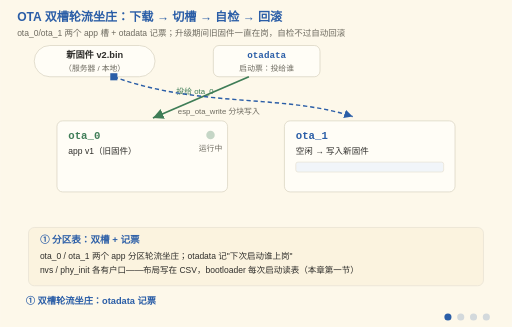
t = 0.00 s
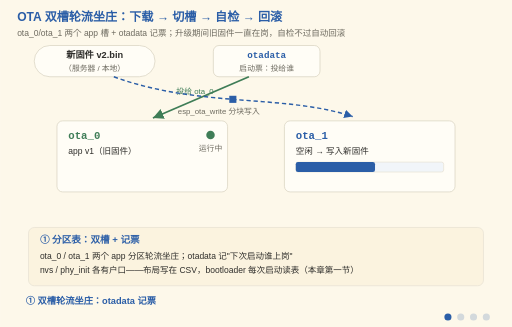
t = 1.50 s
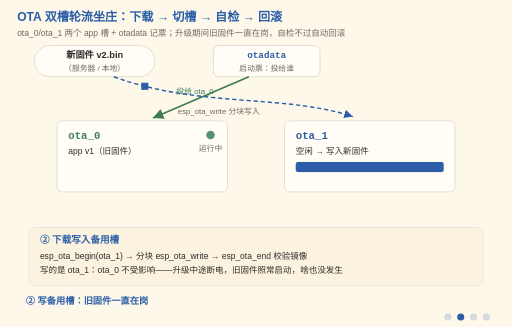
t = 3.40 s
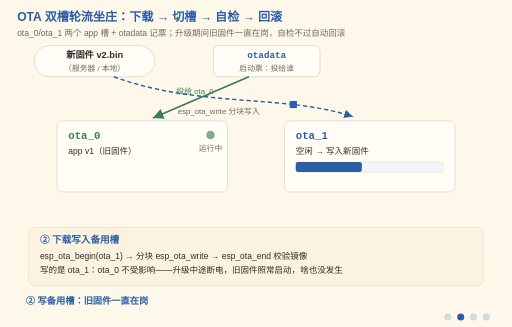
t = 5.25 s
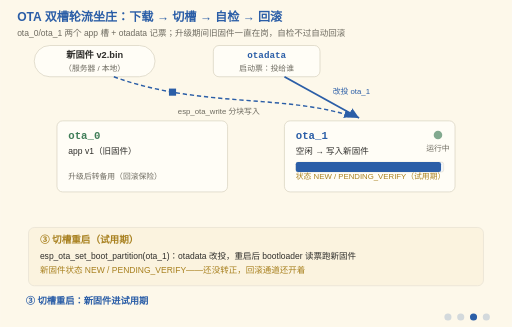
t = 6.75 s
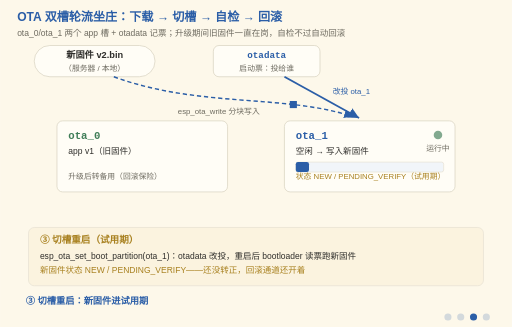
t = 8.25 s

The animated SVG that drew these frames (rendered in a browser with its animation timeline set to each time). Animation: 22 SMIL elements (animate=21,animateMotion=1); frames cover the first 8.25 s, repeats indefinitely.

<svg xmlns="http://www.w3.org/2000/svg" viewBox="0 0 720 460" font-family="'Segoe Print','Comic Sans MS','Microsoft YaHei',sans-serif">
  <title>OTA 双槽轮流坐庄：下载 → 切槽 → 自检 → 回滚</title>
  <desc>ESP32 OTA 升级的完整保险机制。① 分区表里 ota_0/ota_1 两个 app 分区轮流坐庄，otadata 记"下次启动谁上岗"——布局写在 CSV，bootloader 每次启动读表。② 下载新固件写入备用槽：esp_ota_begin(ota_1) → 分块 esp_ota_write → esp_ota_end 校验镜像；写的是 ota_1，ota_0 不受影响——升级中途断电，旧固件照常启动，啥也没发生。③ 切槽重启：esp_ota_set_boot_partition(ota_1) 把 otadata 的票改投，重启后 bootloader 读票跑新固件，状态 NEW/PENDING_VERIFY——试用期，还没转正。④ 自检与回滚：新固件跑 esp_ota_mark_app_valid_cancel_rollback() 提交，票固化转正；若 panic 或看门狗复位没等到提交，重启自动回 ota_0——坏固件自动下岗，这就是双槽的保险（回滚需开启 CONFIG_BOOTLOADER_APP_ROLLBACK_ENABLE）。</desc>
  <rect width="720" height="460" fill="#FDF8EA"/>
  <text x="24" y="30" font-size="17" font-weight="bold" fill="#2B5EA7">OTA 双槽轮流坐庄：下载 → 切槽 → 自检 → 回滚</text>
  <text x="24" y="50" font-size="12" fill="#6E6B60">ota_0/ota_1 两个 app 槽 + otadata 记票；升级期间旧固件一直在岗，自检不过自动回滚</text>

  <defs>
    <marker id="otaArwB" markerWidth="8" markerHeight="8" refX="6" refY="3" orient="auto"><path d="M0,0 L6,3 L0,6 Z" fill="#2B5EA7"/></marker>
    <marker id="otaArwG" markerWidth="8" markerHeight="8" refX="6" refY="3" orient="auto"><path d="M0,0 L6,3 L0,6 Z" fill="#3F7D57"/></marker>
    <marker id="otaArwR" markerWidth="8" markerHeight="8" refX="6" refY="3" orient="auto"><path d="M0,0 L6,3 L0,6 Z" fill="#B3392F"/></marker>
  </defs>

  <!-- 固件源 -->
  <rect x="48" y="64" width="170" height="44" rx="22" fill="#FFFDF6" stroke="#D8D2C0"/>
  <text x="133" y="82" font-size="13" font-weight="bold" fill="#2F2E2B" text-anchor="middle">新固件 v2.bin</text>
  <text x="133" y="100" font-size="11" fill="#6E6B60" text-anchor="middle">（服务器 / 本地）</text>

  <!-- otadata 记票 -->
  <rect x="300" y="64" width="150" height="44" rx="8" fill="#FFFDF6" stroke="#D8D2C0"/>
  <text x="375" y="82" font-family="Consolas,monospace" font-size="13" font-weight="bold" fill="#2B5EA7" text-anchor="middle">otadata</text>
  <text x="375" y="100" font-size="11" fill="#6E6B60" text-anchor="middle">启动票：投给谁</text>

  <!-- 投票箭头：阶段 1-2 指向 ota_0 -->
  <g opacity="1">
    <animate attributeName="opacity" calcMode="discrete" values="1;1;0;0;0" keyTimes="0;0.25;0.5;0.75;1" dur="12s" repeatCount="indefinite"/>
    <line x1="350" y1="108" x2="215" y2="166" stroke="#3F7D57" stroke-width="2.5" marker-end="url(#otaArwG)"/>
    <text x="248" y="132" font-size="11" fill="#3F7D57">投给 ota_0</text>
  </g>
  <!-- 投票箭头：阶段 3-4 改投 ota_1 -->
  <g opacity="0">
    <animate attributeName="opacity" calcMode="discrete" values="0;0;1;1;0" keyTimes="0;0.25;0.5;0.75;1" dur="12s" repeatCount="indefinite"/>
    <line x1="400" y1="108" x2="505" y2="166" stroke="#2B5EA7" stroke-width="2.5" marker-end="url(#otaArwB)"/>
    <text x="468" y="132" font-size="11" fill="#2B5EA7">改投 ota_1</text>
  </g>

  <!-- 下载流：源 → ota_1（数据包持续流动） -->
  <path d="M 160 108 C 280 152, 400 132, 496 164" stroke="#2B5EA7" stroke-width="2" stroke-dasharray="6 4" fill="none" marker-end="url(#otaArwB)"/>
  <rect x="-5" y="-5" width="10" height="10" fill="#2B5EA7">
    <animateMotion dur="3s" repeatCount="indefinite" path="M 160 108 C 280 152, 400 132, 496 164"/>
  </rect>
  <text x="250" y="160" font-size="11" fill="#6E6B60">esp_ota_write 分块写入</text>

  <!-- ota_0 槽 -->
  <rect x="80" y="170" width="240" height="100" rx="8" fill="#FFFDF6" stroke="#D8D2C0"/>
  <text x="96" y="196" font-family="Consolas,monospace" font-size="15" font-weight="bold" fill="#3F7D57">ota_0</text>
  <text x="96" y="216" font-size="12" fill="#2F2E2B">app v1（旧固件）</text>
  <g opacity="1">
    <animate attributeName="opacity" calcMode="discrete" values="1;1;0;0;0" keyTimes="0;0.25;0.5;0.75;1" dur="12s" repeatCount="indefinite"/>
    <circle cx="296" cy="190" r="6" fill="#3F7D57">
      <animate attributeName="opacity" values="0.3;1;0.3" dur="1s" repeatCount="indefinite"/>
    </circle>
    <text x="296" y="212" font-size="11" fill="#6E6B60" text-anchor="middle">运行中</text>
  </g>
  <g opacity="0">
    <animate attributeName="opacity" calcMode="discrete" values="0;0;1;1;0" keyTimes="0;0.25;0.5;0.75;1" dur="12s" repeatCount="indefinite"/>
    <text x="96" y="252" font-size="11" fill="#6E6B60">升级后转备用（回滚保险）</text>
  </g>

  <!-- ota_1 槽 -->
  <rect x="400" y="170" width="240" height="100" rx="8" fill="#FFFDF6" stroke="#D8D2C0"/>
  <text x="416" y="196" font-family="Consolas,monospace" font-size="15" font-weight="bold" fill="#2B5EA7">ota_1</text>
  <text x="416" y="216" font-size="12" fill="#2F2E2B">空闲 → 写入新固件</text>
  <rect x="416" y="228" width="208" height="14" rx="3" fill="#f1f5f9" stroke="#E7E2D4"/>
  <rect x="416" y="228" width="0" height="14" rx="3" fill="#2B5EA7">
    <animate attributeName="width" values="0;208;208" keyTimes="0;0.7;1" dur="4s" repeatCount="indefinite"/>
  </rect>
  <g opacity="0">
    <animate attributeName="opacity" calcMode="discrete" values="0;0;1;1;0" keyTimes="0;0.25;0.5;0.75;1" dur="12s" repeatCount="indefinite"/>
    <circle cx="616" cy="190" r="6" fill="#3F7D57">
      <animate attributeName="opacity" values="0.3;1;0.3" dur="1s" repeatCount="indefinite"/>
    </circle>
    <text x="616" y="212" font-size="11" fill="#6E6B60" text-anchor="middle">运行中</text>
    <text x="416" y="252" font-size="11" fill="#A8801F">状态 NEW / PENDING_VERIFY（试用期）</text>
  </g>

  <!-- 阶段四：回滚箭头与两个结局 -->
  <g opacity="0">
    <animate attributeName="opacity" calcMode="discrete" values="0;0;0;1;0" keyTimes="0;0.25;0.5;0.75;1" dur="12s" repeatCount="indefinite"/>
    <path d="M 500 272 C 460 306, 220 306, 180 272" stroke="#B3392F" stroke-width="2" stroke-dasharray="6 4" fill="none" marker-end="url(#otaArwR)"/>
    <text x="340" y="312" font-size="12" fill="#B3392F" text-anchor="middle">自检失败 / panic → 自动回滚重启 ota_0</text>
    <text x="560" y="152" font-size="12" fill="#3F7D57" text-anchor="middle">✓ 自检通过 → mark valid：票固化转正</text>
  </g>

  <!-- 阶段一 -->
  <g opacity="1">
    <animate attributeName="opacity" calcMode="discrete" values="1;0;0;0;0" keyTimes="0;0.25;0.5;0.75;1" dur="12s" repeatCount="indefinite"/>
    <rect x="40" y="320" width="640" height="82" rx="8" fill="#FBF3DF" stroke="#E7E2D4"/>
    <text x="56" y="342" font-size="13.5" font-weight="bold" fill="#2B5EA7">① 分区表：双槽 + 记票</text>
    <text x="56" y="364" font-size="12" fill="#2F2E2B">ota_0 / ota_1 两个 app 分区轮流坐庄；otadata 记"下次启动谁上岗"</text>
    <text x="56" y="384" font-size="12" fill="#2F2E2B">nvs / phy_init 各有户口——布局写在 CSV，bootloader 每次启动读表（本章第一节）</text>
  </g>

  <!-- 阶段二 -->
  <g opacity="0">
    <animate attributeName="opacity" calcMode="discrete" values="0;1;0;0;0" keyTimes="0;0.25;0.5;0.75;1" dur="12s" repeatCount="indefinite"/>
    <rect x="40" y="320" width="640" height="82" rx="8" fill="#FBF3DF" stroke="#E7E2D4"/>
    <text x="56" y="342" font-size="13.5" font-weight="bold" fill="#2B5EA7">② 下载写入备用槽</text>
    <text x="56" y="364" font-size="12" fill="#2F2E2B">esp_ota_begin(ota_1) → 分块 esp_ota_write → esp_ota_end 校验镜像</text>
    <text x="56" y="384" font-size="12" fill="#2F2E2B">写的是 ota_1：ota_0 不受影响——升级中途断电，旧固件照常启动，啥也没发生</text>
  </g>

  <!-- 阶段三 -->
  <g opacity="0">
    <animate attributeName="opacity" calcMode="discrete" values="0;0;1;0;0" keyTimes="0;0.25;0.5;0.75;1" dur="12s" repeatCount="indefinite"/>
    <rect x="40" y="320" width="640" height="82" rx="8" fill="#FBF3DF" stroke="#E7E2D4"/>
    <text x="56" y="342" font-size="13.5" font-weight="bold" fill="#A8801F">③ 切槽重启（试用期）</text>
    <text x="56" y="364" font-size="12" fill="#2F2E2B">esp_ota_set_boot_partition(ota_1)：otadata 改投，重启后 bootloader 读票跑新固件</text>
    <text x="56" y="384" font-size="12" fill="#A8801F">新固件状态 NEW / PENDING_VERIFY——还没转正，回滚通道还开着</text>
  </g>

  <!-- 阶段四 -->
  <g opacity="0">
    <animate attributeName="opacity" calcMode="discrete" values="0;0;0;1;0" keyTimes="0;0.25;0.5;0.75;1" dur="12s" repeatCount="indefinite"/>
    <rect x="40" y="320" width="640" height="82" rx="8" fill="#FBF3DF" stroke="#E7E2D4"/>
    <text x="56" y="342" font-size="13.5" font-weight="bold" fill="#3F7D57">④ 自检：提交或回滚</text>
    <text x="56" y="364" font-size="12" fill="#2F2E2B">esp_ota_mark_app_valid_cancel_rollback()：自检通过，票固化转正</text>
    <text x="56" y="384" font-size="12" fill="#B3392F">panic / 看门狗没等到提交 → 重启自动回 ota_0：坏固件自动下岗（需开启回滚选项）</text>
  </g>

  <!-- 阶段字幕 -->
  <g font-size="13" font-weight="bold" fill="#2B5EA7">
    <g opacity="1"><animate attributeName="opacity" calcMode="discrete" values="1;0;0;0;0" keyTimes="0;0.25;0.5;0.75;1" dur="12s" repeatCount="indefinite"/>
      <text x="36" y="428">① 双槽轮流坐庄：otadata 记票</text></g>
    <g opacity="0"><animate attributeName="opacity" calcMode="discrete" values="0;1;0;0;0" keyTimes="0;0.25;0.5;0.75;1" dur="12s" repeatCount="indefinite"/>
      <text x="36" y="428">② 写备用槽：旧固件一直在岗</text></g>
    <g opacity="0"><animate attributeName="opacity" calcMode="discrete" values="0;0;1;0;0" keyTimes="0;0.25;0.5;0.75;1" dur="12s" repeatCount="indefinite"/>
      <text x="36" y="428">③ 切槽重启：新固件进试用期</text></g>
    <g opacity="0"><animate attributeName="opacity" calcMode="discrete" values="0;0;0;1;0" keyTimes="0;0.25;0.5;0.75;1" dur="12s" repeatCount="indefinite"/>
      <text x="36" y="428">④ 自检通过转正；失败自动回滚</text></g>
  </g>

  <!-- 阶段指示点 -->
  <g transform="translate(630,446)" fill="#2B5EA7">
    <circle cx="0" cy="0" r="5"><animate attributeName="opacity" calcMode="discrete" values="1;0.2;0.2;0.2;0.2" keyTimes="0;0.25;0.5;0.75;1" dur="12s" repeatCount="indefinite"/></circle>
    <circle cx="18" cy="0" r="5"><animate attributeName="opacity" calcMode="discrete" values="0.2;1;0.2;0.2;0.2" keyTimes="0;0.25;0.5;0.75;1" dur="12s" repeatCount="indefinite"/></circle>
    <circle cx="36" cy="0" r="5"><animate attributeName="opacity" calcMode="discrete" values="0.2;0.2;1;0.2;0.2" keyTimes="0;0.25;0.5;0.75;1" dur="12s" repeatCount="indefinite"/></circle>
    <circle cx="54" cy="0" r="5"><animate attributeName="opacity" calcMode="discrete" values="0.2;0.2;0.2;1;0.2" keyTimes="0;0.25;0.5;0.75;1" dur="12s" repeatCount="indefinite"/></circle>
  </g>
</svg>
